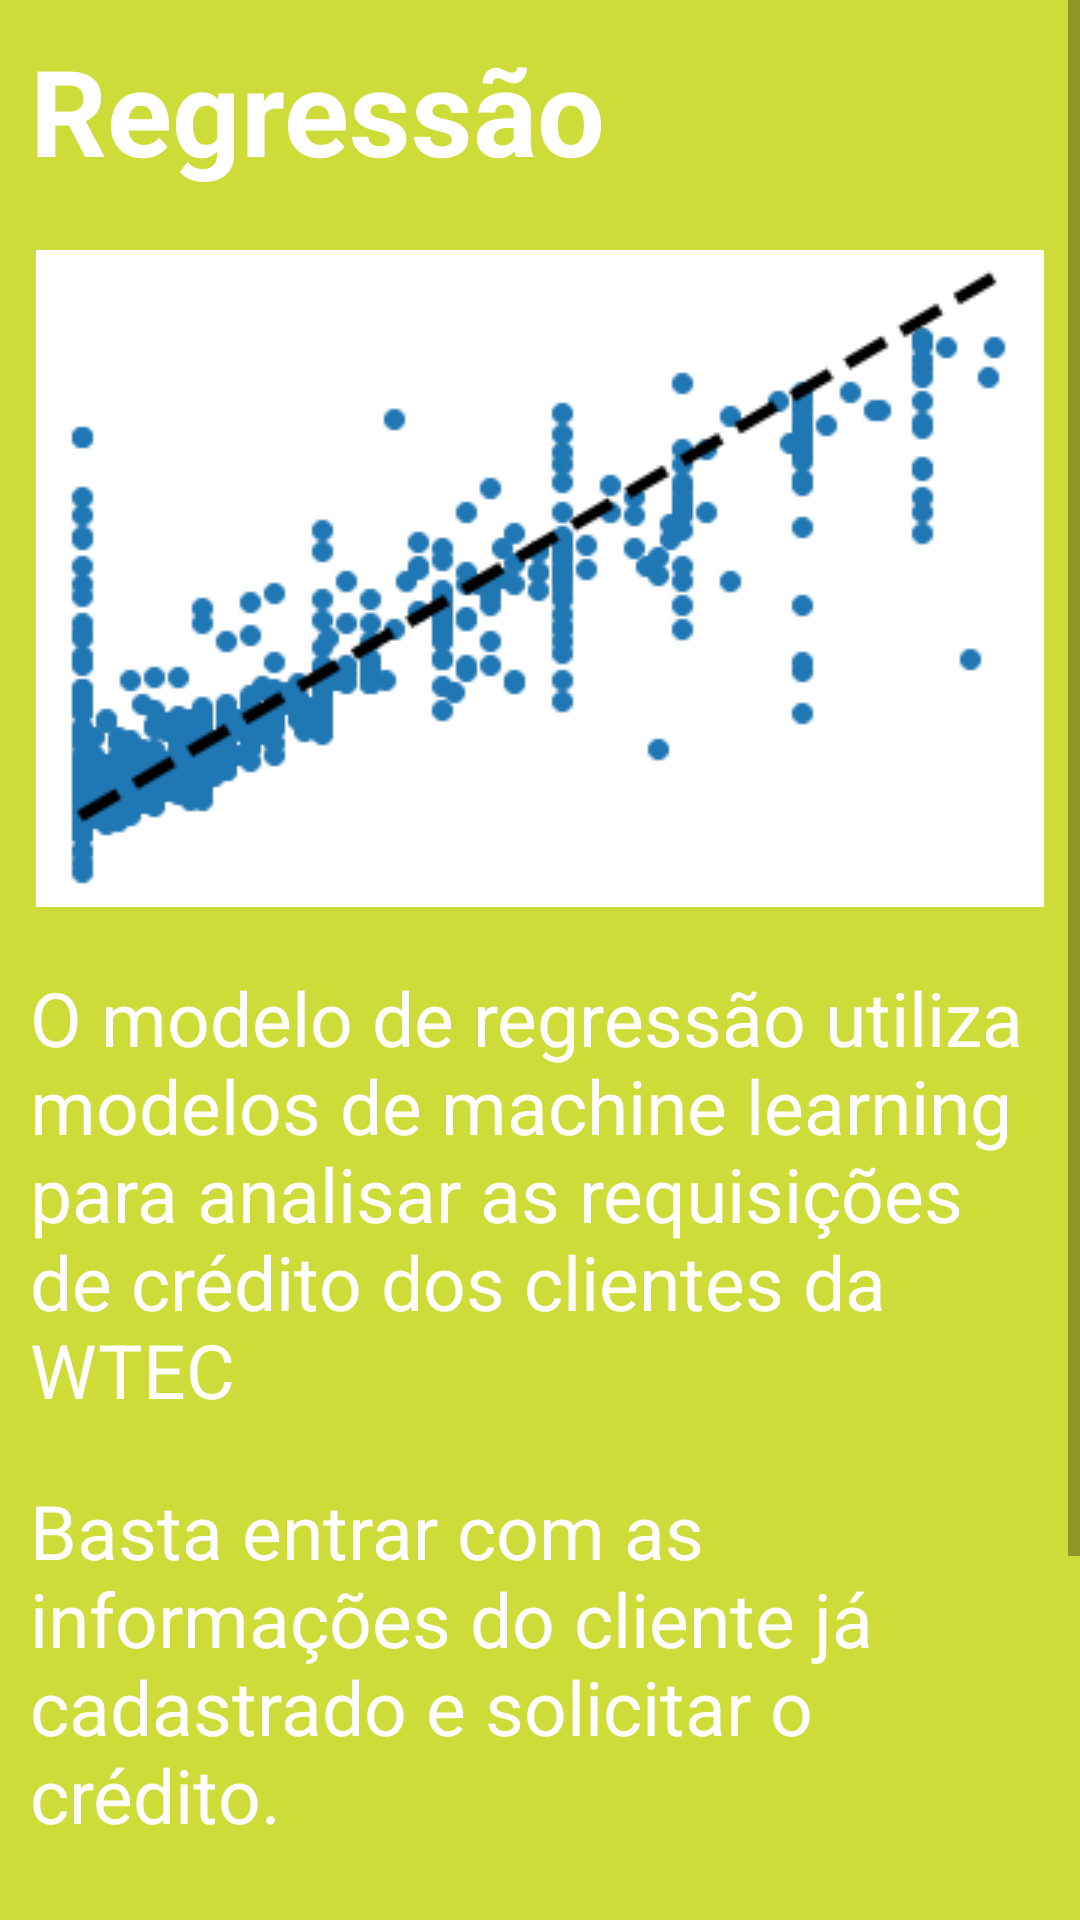

Produce the Android XML layout that renders to this screen, including the resource entries it uses.
<!-- AndroidManifest.xml: application theme Theme.WtecSuprimentos -->
<!-- res/layout/fragment_regression_home.xml -->
<?xml version="1.0" encoding="utf-8"?>
<FrameLayout xmlns:android="http://schemas.android.com/apk/res/android"
    xmlns:app="http://schemas.android.com/apk/res-auto"
    xmlns:tools="http://schemas.android.com/tools"
    android:layout_width="match_parent"
    android:layout_height="match_parent"
    android:background="@color/primaryColor"
    tools:context=".view.fragments.RegressionHomeFragment">


    <ScrollView
        android:layout_width="match_parent"
        android:layout_height="match_parent"
        android:paddingBottom="20dp">

        <LinearLayout
            android:layout_width="match_parent"
            android:layout_height="wrap_content"
            android:orientation="vertical"
            android:layout_margin="10dp">

            <TextView
                android:layout_width="match_parent"
                android:layout_height="wrap_content"
                android:textSize="40sp"
                android:textColor="#FFFFFF"
                android:textStyle="bold"
                android:text="Regressão" />

            <ImageView
                android:id="@+id/imageViewRegression"
                android:layout_marginTop="20dp"
                android:layout_width="match_parent"
                android:layout_height="wrap_content"
                android:src="@drawable/regressao" />

            <TextView
                android:layout_marginTop="20dp"
                android:layout_width="match_parent"
                android:layout_height="wrap_content"
                android:textSize="25sp"
                android:textColor="#FFFFFF"
                android:text="@string/regress_expl"/>

            <TextView
                android:layout_marginTop="20dp"
                android:layout_width="match_parent"
                android:layout_height="wrap_content"
                android:textSize="25sp"
                android:textColor="#FFFFFF"
                android:text="@string/regress_1"/>



            <Button
                android:id="@+id/bt_go_test_class"
                android:layout_width="match_parent"
                android:layout_height="70dp"
                android:layout_marginTop="40dp"
                android:layout_marginBottom="40dp"
                android:textColor="#FFFFFF"
                android:textStyle="bold"
                android:backgroundTint="@color/primaryDarkColor"
                android:text="Testar Regressão" />
        </LinearLayout>
    </ScrollView>
</FrameLayout>
<!-- resources referenced by this layout -->
<resources>
  <color name="primaryColor">#cddc39</color>
  <color name="primaryDarkColor">#99aa00</color>
  <!-- drawable regressao: png bitmap (drawable, 9166 bytes) -->
  <string name="regress_1">Basta entrar com as informações do cliente já cadastrado e solicitar o crédito.</string>
  <string name="regress_expl">O modelo de regressão utiliza modelos de machine learning para analisar as requisições de crédito dos clientes da WTEC</string>
  <style name="Theme.WtecSuprimentos" parent="Theme.MaterialComponents.DayNight.DarkActionBar">
          
          <item name="colorPrimary">@color/primaryColor</item>
          <item name="colorPrimaryVariant">@color/primaryLightColor</item>
          <item name="colorOnPrimary">@color/primaryDarkColor</item>
          
          <item name="colorSecondary">@color/primaryLightColor</item>
          <item name="colorSecondaryVariant">@color/primaryDarkColor</item>
          <item name="colorOnSecondary">@color/primaryColor</item>
          
  
          
      </style>
  <color name="primaryLightColor">#ffff6e</color>
</resources>
